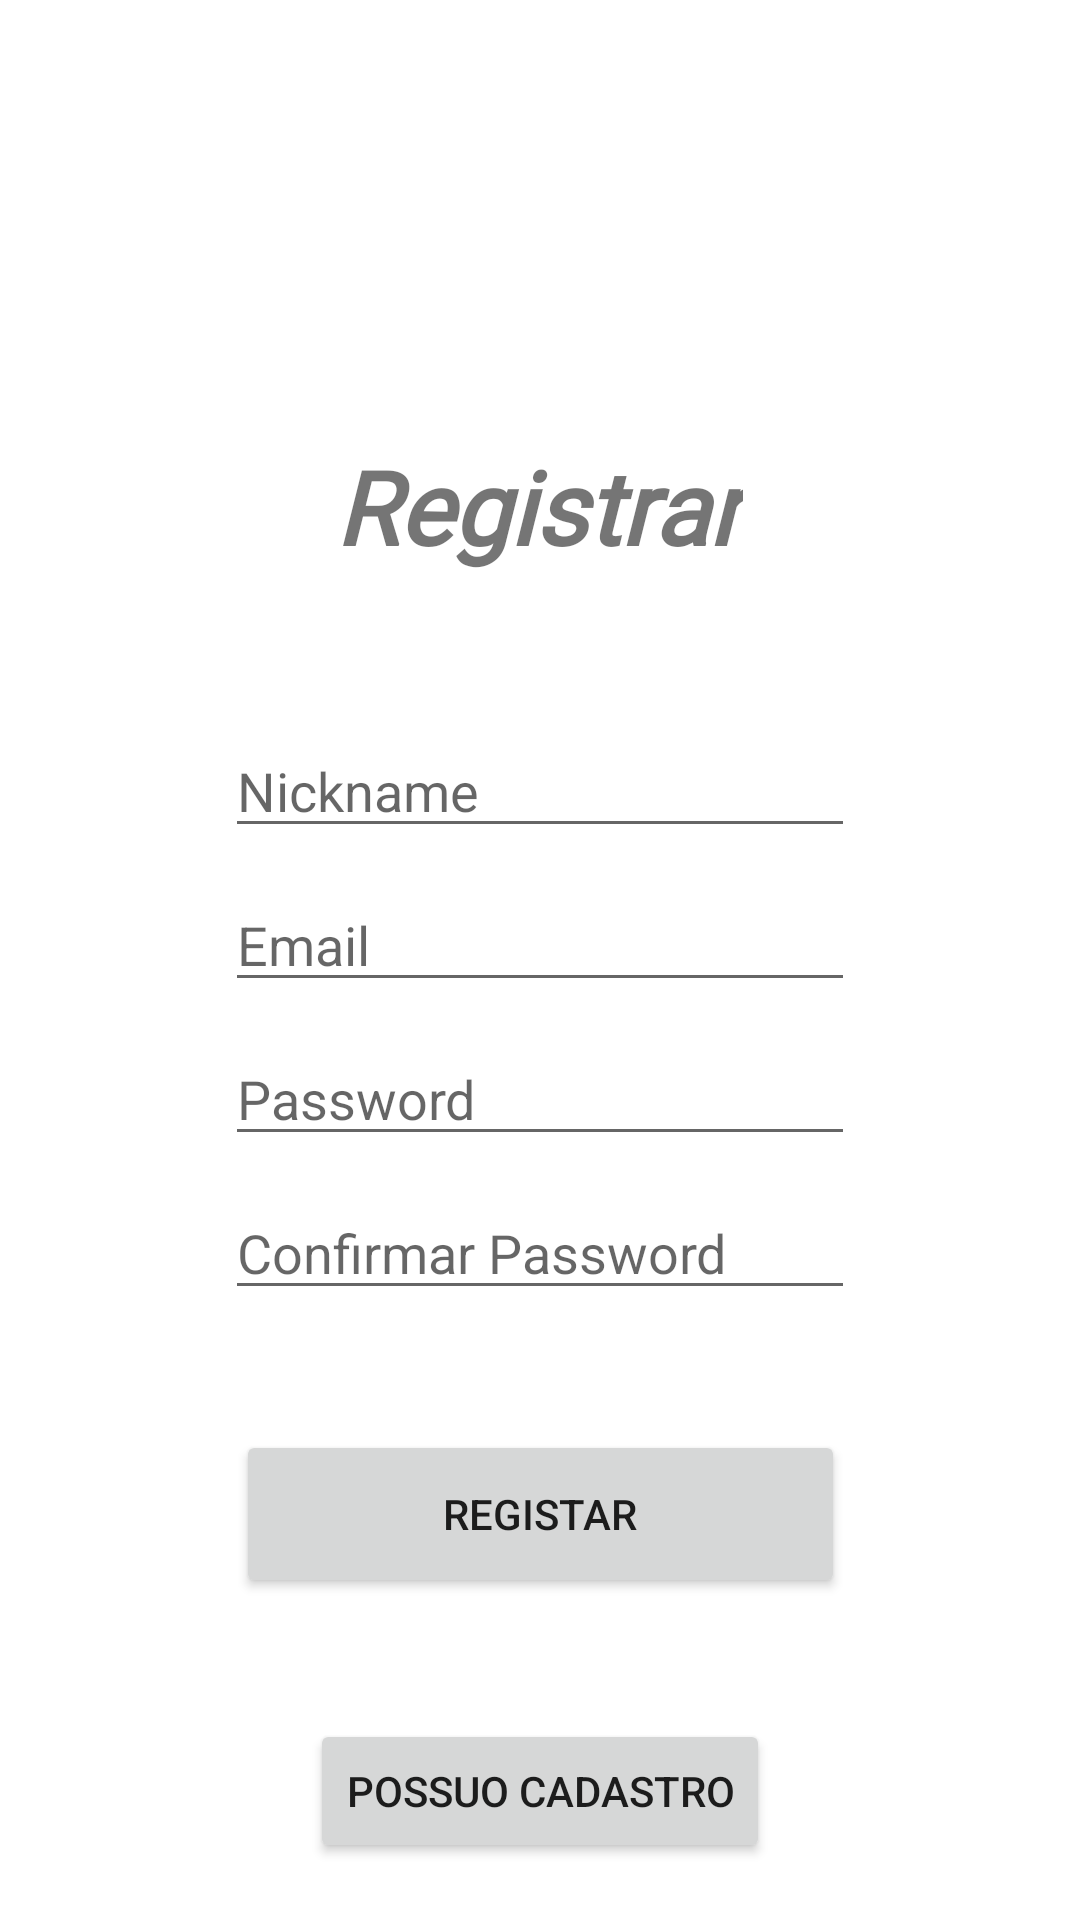

Reconstruct the res/layout file that produces this screen, plus the resources it refers to.
<!-- AndroidManifest.xml: application theme Theme.SpaceLunar -->
<!-- res/layout/activity_sign_up.xml -->
<?xml version="1.0" encoding="utf-8"?>
<androidx.constraintlayout.widget.ConstraintLayout xmlns:android="http://schemas.android.com/apk/res/android"
    xmlns:app="http://schemas.android.com/apk/res-auto"
    xmlns:tools="http://schemas.android.com/tools"
    android:layout_width="match_parent"
    android:layout_height="match_parent"
    tools:context=".SignUpActivity">

    

    <TextView
        android:id="@+id/textView"
        android:layout_width="wrap_content"
        android:layout_height="wrap_content"
        android:fontFamily="@font/comfortaa_light"
        android:paddingBottom="40dp"
        android:text="Registrar"
        android:textSize="34sp"
        android:textStyle="bold|italic"
        app:layout_constraintBottom_toBottomOf="parent"
        app:layout_constraintEnd_toEndOf="parent"
        app:layout_constraintHorizontal_bias="0.498"
        app:layout_constraintStart_toStartOf="parent"
        app:layout_constraintTop_toTopOf="parent"
        app:layout_constraintVertical_bias="0.263" />

    <EditText
        android:id="@+id/editTextTextPersonName"
        android:layout_width="wrap_content"
        android:layout_height="wrap_content"
        android:ems="10"
        android:hint="Nickname"
        android:inputType="textPersonName"
        android:paddingTop="20dp"
        app:layout_constraintBottom_toBottomOf="parent"
        app:layout_constraintEnd_toEndOf="parent"
        app:layout_constraintHorizontal_bias="0.5"
        app:layout_constraintStart_toStartOf="parent"
        app:layout_constraintTop_toBottomOf="@+id/textView"
        app:layout_constraintVertical_bias="0.0" />

    
    <EditText
        android:id="@+id/editTextTextEmailAddress"
        android:layout_width="wrap_content"
        android:layout_height="wrap_content"
        android:ems="10"
        android:hint="Email"
        android:inputType="textEmailAddress"
        android:paddingTop="20dp"
        app:layout_constraintBottom_toBottomOf="parent"
        app:layout_constraintEnd_toEndOf="parent"
        app:layout_constraintHorizontal_bias="0.5"
        app:layout_constraintStart_toStartOf="parent"
        app:layout_constraintTop_toBottomOf="@+id/editTextTextPersonName"
        app:layout_constraintVertical_bias="0.0" />

    
    <EditText
        android:id="@+id/editTextTextPassword"
        android:layout_width="wrap_content"
        android:layout_height="wrap_content"
        android:ems="10"
        android:hint="Password"
        android:inputType="textPassword"
        android:paddingTop="20dp"
        app:layout_constraintBottom_toBottomOf="parent"
        app:layout_constraintEnd_toEndOf="parent"
        app:layout_constraintHorizontal_bias="0.5"
        app:layout_constraintStart_toStartOf="parent"
        app:layout_constraintTop_toBottomOf="@+id/editTextTextEmailAddress"
        app:layout_constraintVertical_bias="0.0" />

    

    <EditText
        android:id="@+id/editTextTextPassword2"
        android:layout_width="wrap_content"
        android:layout_height="wrap_content"
        android:ems="10"
        android:hint="Confirmar Password"
        android:inputType="textPassword"
        android:paddingTop="20dp"
        app:layout_constraintBottom_toBottomOf="parent"
        app:layout_constraintEnd_toEndOf="parent"
        app:layout_constraintHorizontal_bias="0.5"
        app:layout_constraintStart_toStartOf="parent"
        app:layout_constraintTop_toBottomOf="@+id/editTextTextPassword"
        app:layout_constraintVertical_bias="0.0" />

    

    <Button
        android:id="@+id/button"
        android:layout_width="203dp"
        android:layout_height="56dp"
        android:layout_marginTop="40dp"
        android:onClick="register"
        android:text="Registar"
        app:layout_constraintBottom_toBottomOf="parent"
        app:layout_constraintEnd_toEndOf="parent"
        app:layout_constraintHorizontal_bias="0.5"
        app:layout_constraintStart_toStartOf="parent"
        app:layout_constraintTop_toBottomOf="@+id/editTextTextPassword2"
        app:layout_constraintVertical_bias="0.0" />

    

    <TextView
        android:id="@+id/textView2"
        android:layout_width="wrap_content"
        android:layout_height="wrap_content"
        android:layout_marginBottom="40dp"
        android:textColor="#000000"
        android:textSize="18sp"
        app:layout_constraintBottom_toBottomOf="parent"
        app:layout_constraintEnd_toEndOf="parent"
        app:layout_constraintHorizontal_bias="0.5"
        app:layout_constraintStart_toStartOf="parent"
        app:layout_constraintTop_toBottomOf="@+id/button"
        app:layout_constraintVertical_bias="0.0" />

    
    <Button
        android:id="@+id/buttonPossuoCadastro"
        android:layout_width="wrap_content"
        android:layout_height="wrap_content"
        android:layout_marginTop="16dp"
        android:text="Possuo Cadastro"
        app:layout_constraintEnd_toEndOf="parent"
        app:layout_constraintStart_toStartOf="parent"
        app:layout_constraintTop_toBottomOf="@+id/textView2" />

</androidx.constraintlayout.widget.ConstraintLayout>
<!-- resources referenced by this layout -->
<resources>
  <style name="Theme.SpaceLunar" parent="Theme.MaterialComponents.DayNight.DarkActionBar">
          
          <item name="colorPrimary">@color/purple_500</item>
          <item name="colorPrimaryVariant">@color/purple_700</item>
          <item name="colorOnPrimary">@color/white</item>
          
          <item name="colorSecondary">@color/teal_200</item>
          <item name="colorSecondaryVariant">@color/teal_700</item>
          <item name="colorOnSecondary">@color/black</item>
          
          <item name="android:statusBarColor">?attr/colorPrimaryVariant</item>
          
      </style>
  <!-- not gathered from this repository: default colours our renderer supplied (Android Studio template values) -->
  <color name="purple_500">#FF6200EE</color>
  <color name="purple_700">#FF3700B3</color>
  <color name="teal_200">#FF03DAC5</color>
  <color name="teal_700">#FF018786</color>
  <color name="black">#FF000000</color>
  <color name="white">#FFFFFFFF</color>
</resources>
